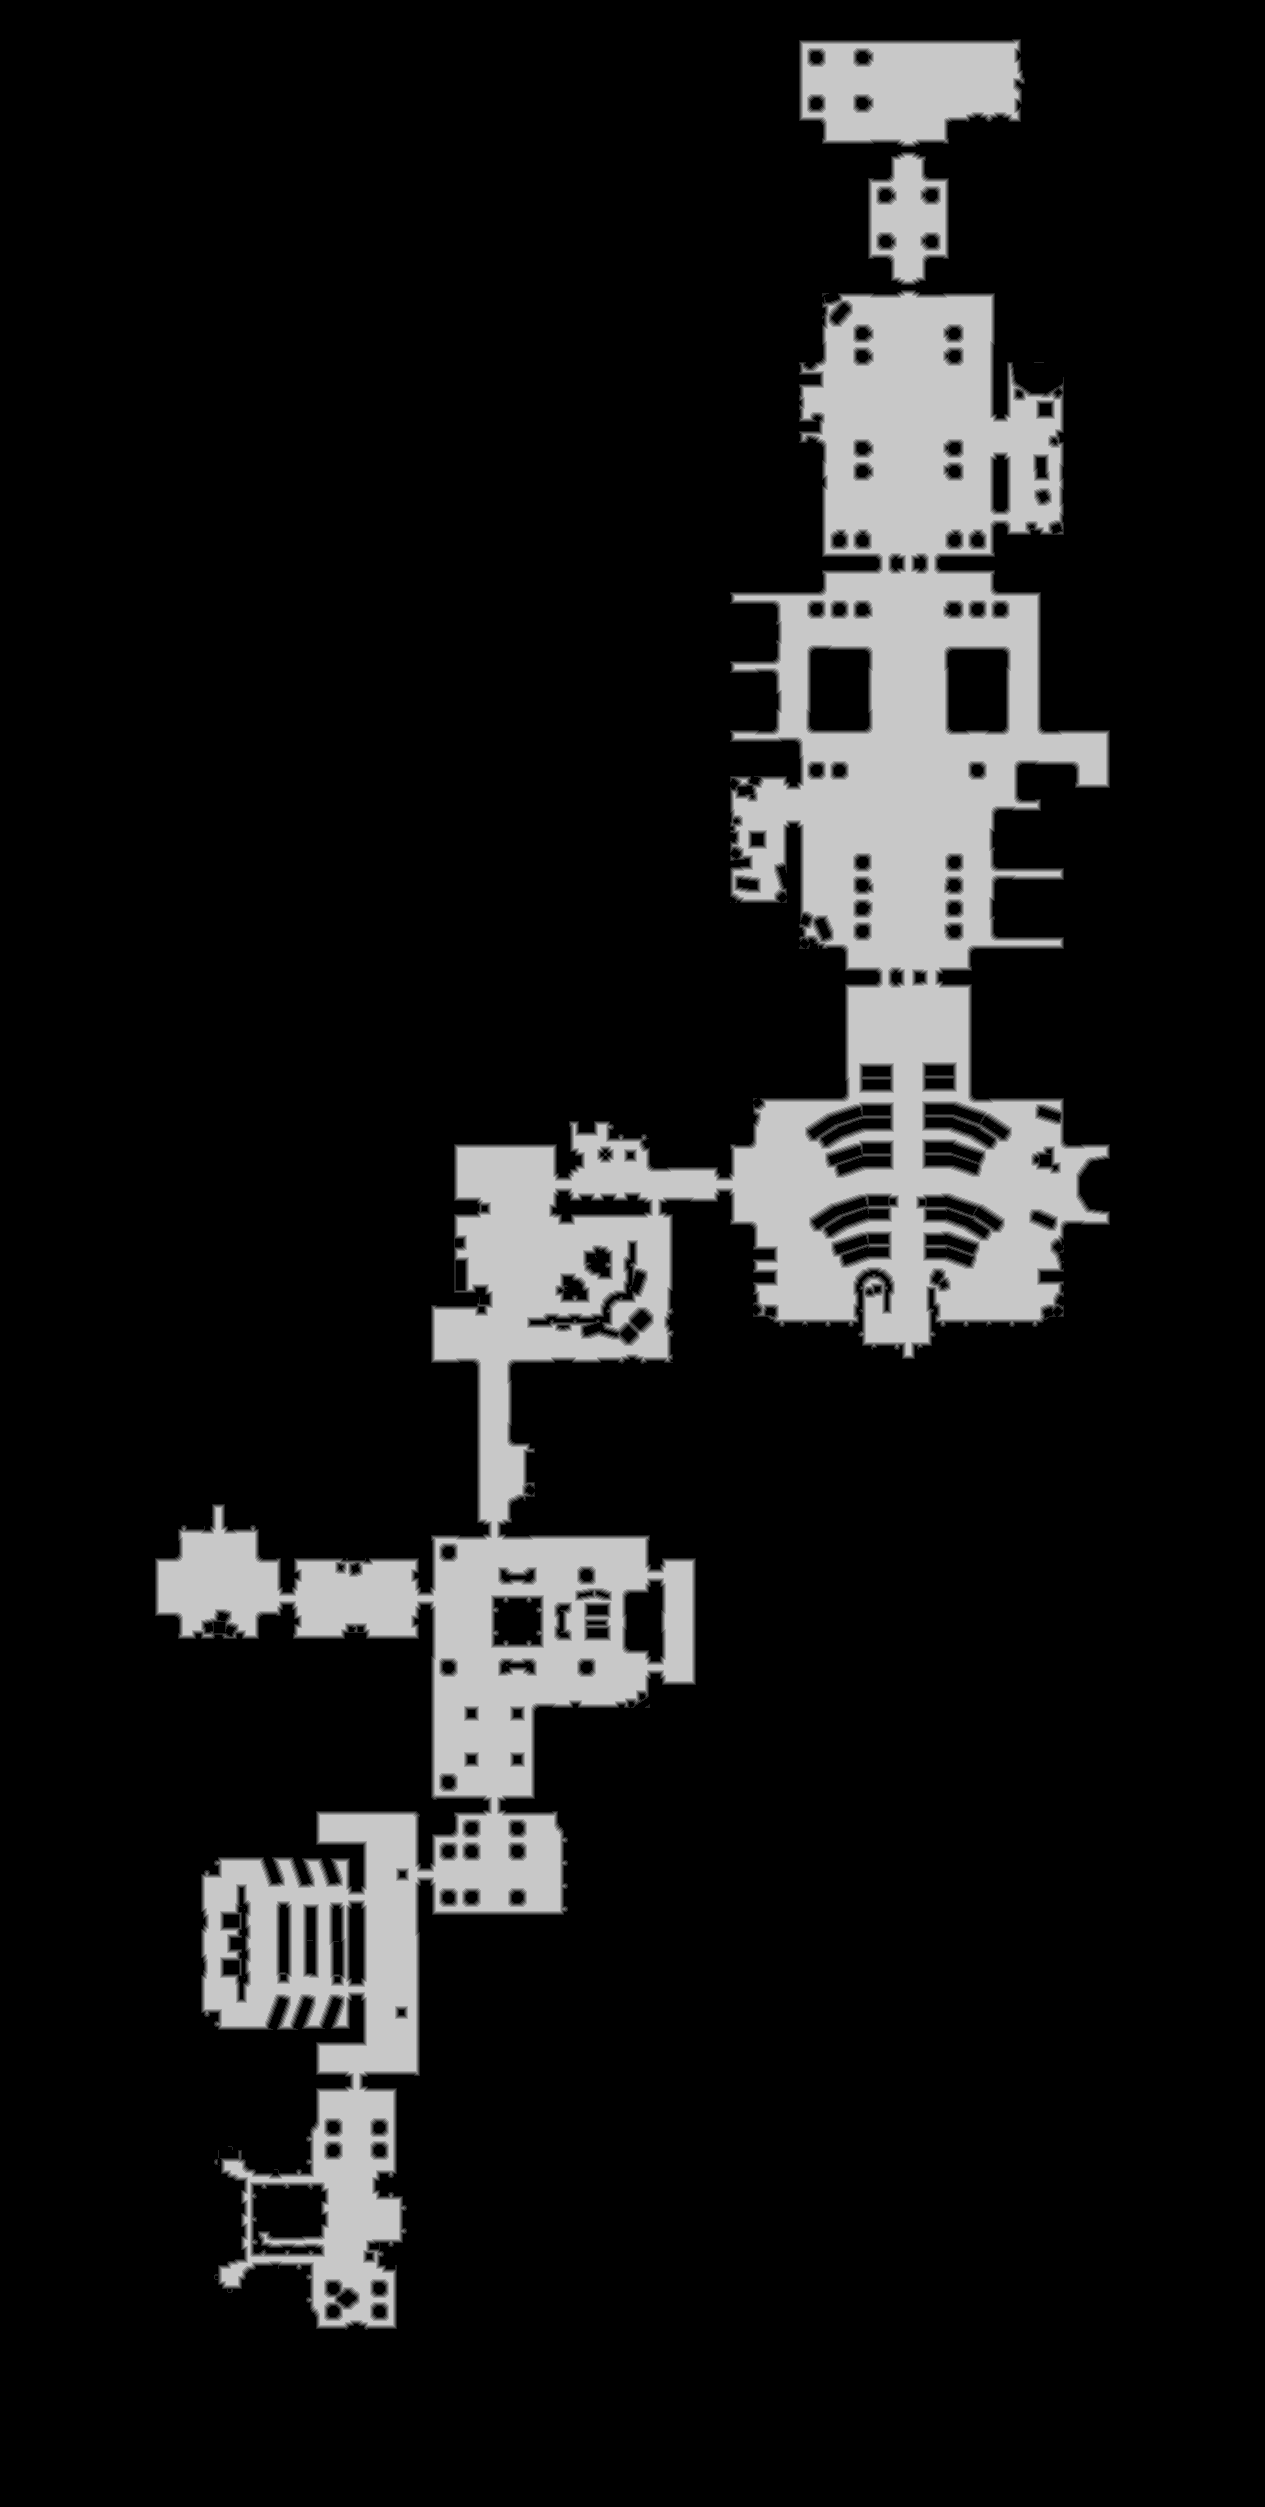

Data behind this chart, as committed beside it:
truth	truth_328a830d448.tsv
layer	melee
source	walk_2
read	2026-11-18 11:37:04
width	1265
height	2507
stride	633
base	0x3289f850000
origin	0x10010
score	0.9482
iou_melee	0.9482
iou_ranged	0.6975
nibble	0	2720690
nibble	1	27991
nibble	2	27664
nibble	3	26861
nibble	4	26861
nibble	5	341288
